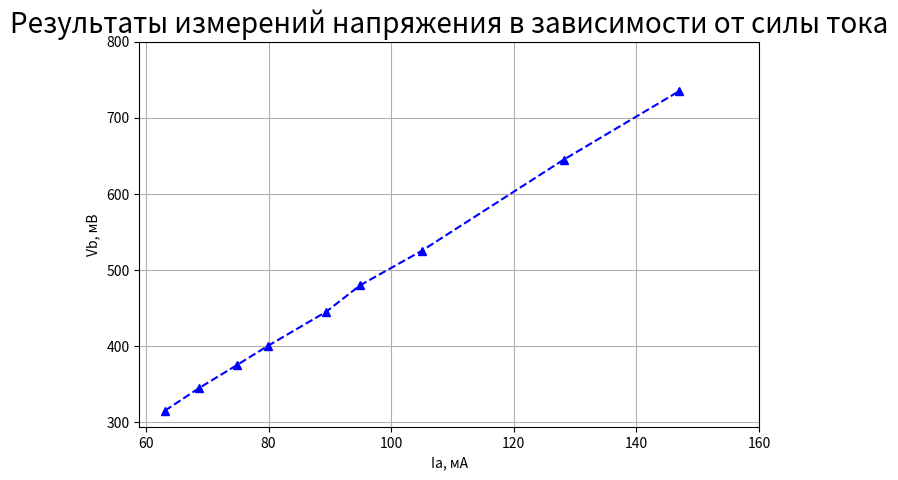

The script that saved this image:
import matplotlib.pyplot as plt
import numpy as np
x = [63.08, 68.7, 74.83, 79.83, 89.38, 94.95, 104.94, 128.13, 146.95]
y = [315, 345, 375, 400, 445, 480, 525, 645, 735]
plt.figure(figsize=(8, 5), dpi=100)
plt.plot(x, y, 'b^--')
plt.title('Результаты измерений напряжения в зависимости от силы тока',
          fontdict={'fontname': 'sans-serif', 'fontsize': 20})
plt.xlabel('Ia, мА')
plt.ylabel('Vb, мВ')
plt.xticks([60, 80, 100, 120, 140, 160])
plt.yticks([300, 400, 500, 600, 700, 800])
plt.grid()
plt.savefig('mygraph.png', dpi=300)
plt.show()